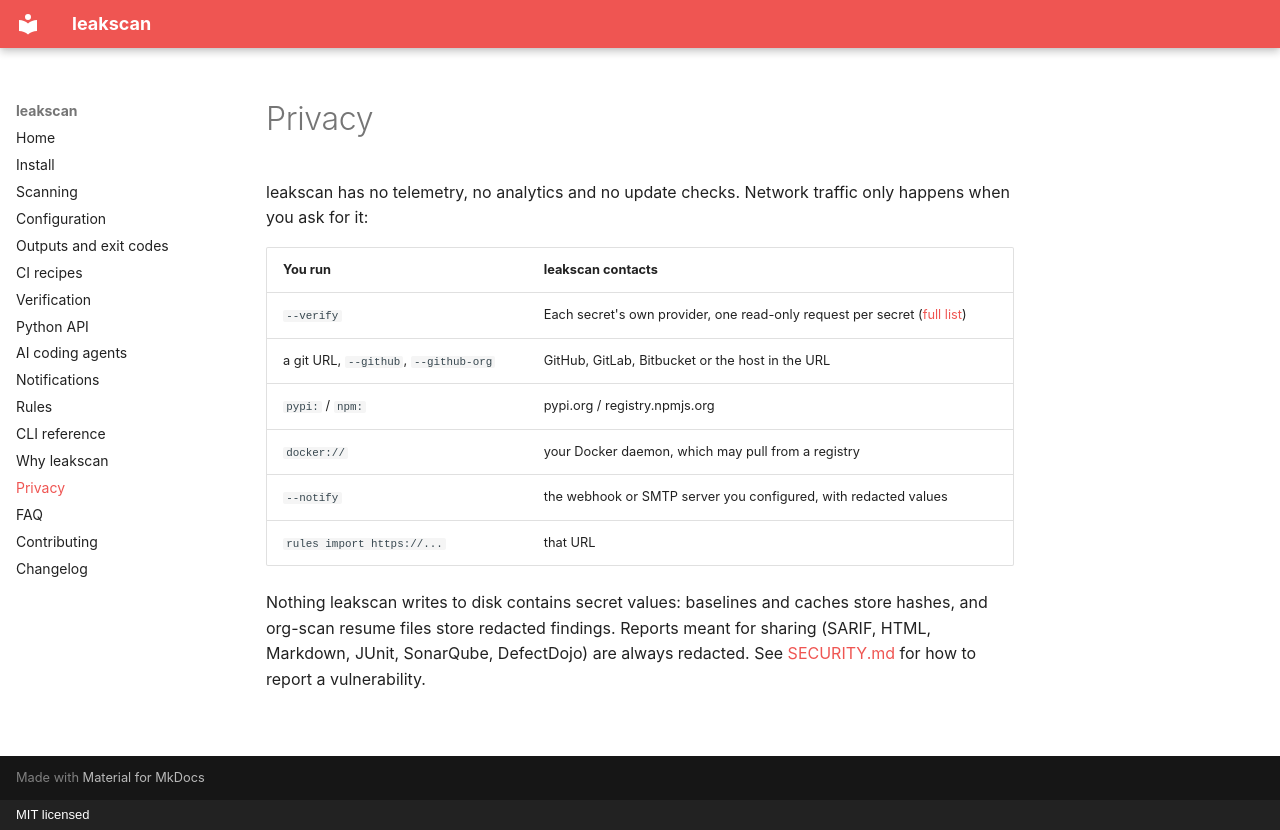

repository: Vasishta03/leakscan · page: privacy/index.html · generator: mkdocs · copyright: MIT licensed

# Privacy

leakscan has no telemetry, no analytics and no update checks. Network traffic only happens when you ask for it:

| You run | leakscan contacts |
|---|---|
| `--verify` | Each secret's own provider, one read-only request per secret ([full list](verification.md)) |
| a git URL, `--github`, `--github-org` | GitHub, GitLab, Bitbucket or the host in the URL |
| `pypi:` / `npm:` | pypi.org / registry.npmjs.org |
| `docker://` | your Docker daemon, which may pull from a registry |
| `--notify` | the webhook or SMTP server you configured, with redacted values |
| `rules import https://...` | that URL |

Nothing leakscan writes to disk contains secret values: baselines and caches store hashes, and org-scan resume files
store redacted findings. Reports meant for sharing (SARIF, HTML, Markdown, JUnit, SonarQube, DefectDojo) are always
redacted. See [SECURITY.md](https://github.com/Vasishta03/leakscan/blob/main/SECURITY.md) for how to report a
vulnerability.
